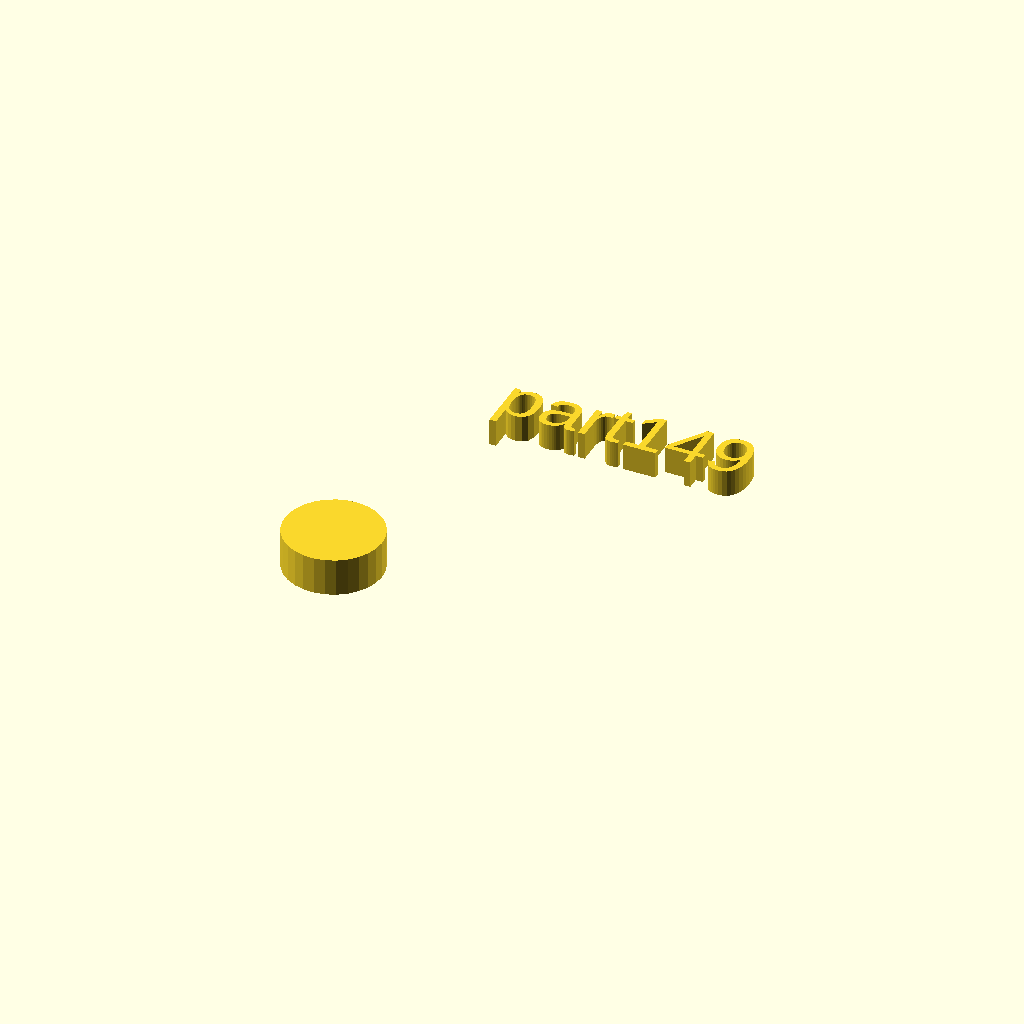
Cell 1: rendered with the file's own defaults.
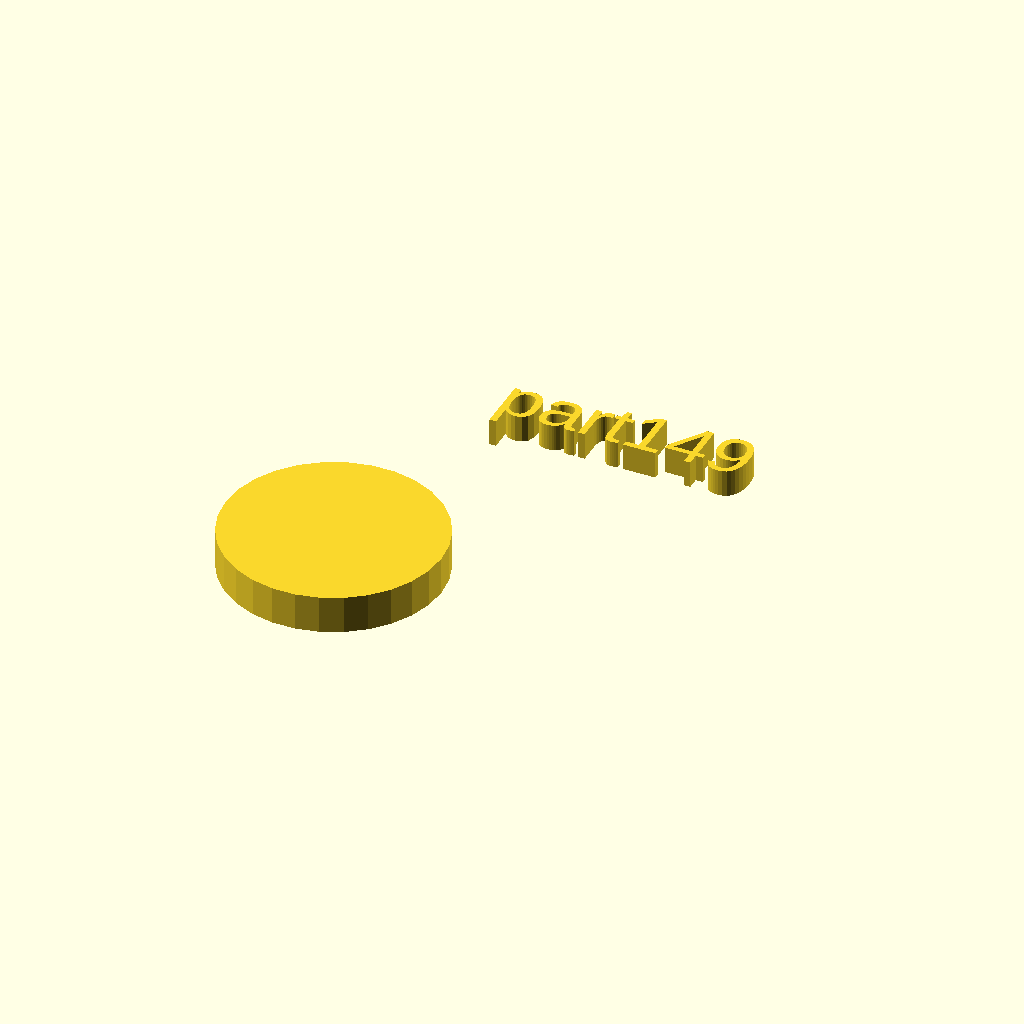
Cell 2 — r1 set to 20, the other parameters unchanged.
All cells are drawn from one camera (rotation 55°, 0°, 25°, orthographic, colour scheme Cornfield), so only the parameter changes between them.
Source of the model, docs/assets/local_scad/001/049.scad:
//[CUSTOMIZATION]
// Height
h=7; // [5,10,20]
// Radius
r1=9; // [20]
// Message
txt="part149";
module __END_CUSTOMIZATIONS () { }
cylinder(h,r1,r1);
translate([20,20,20]) { linear_extrude(5) text(txt, font="Liberation Sans"); }
Parameter table extracted from the source (name, type, default, range or options):
h: number, default 7, options 5, 10, 20
r1: number, default 9, range 0 to 20
txt: string, default "part149"
